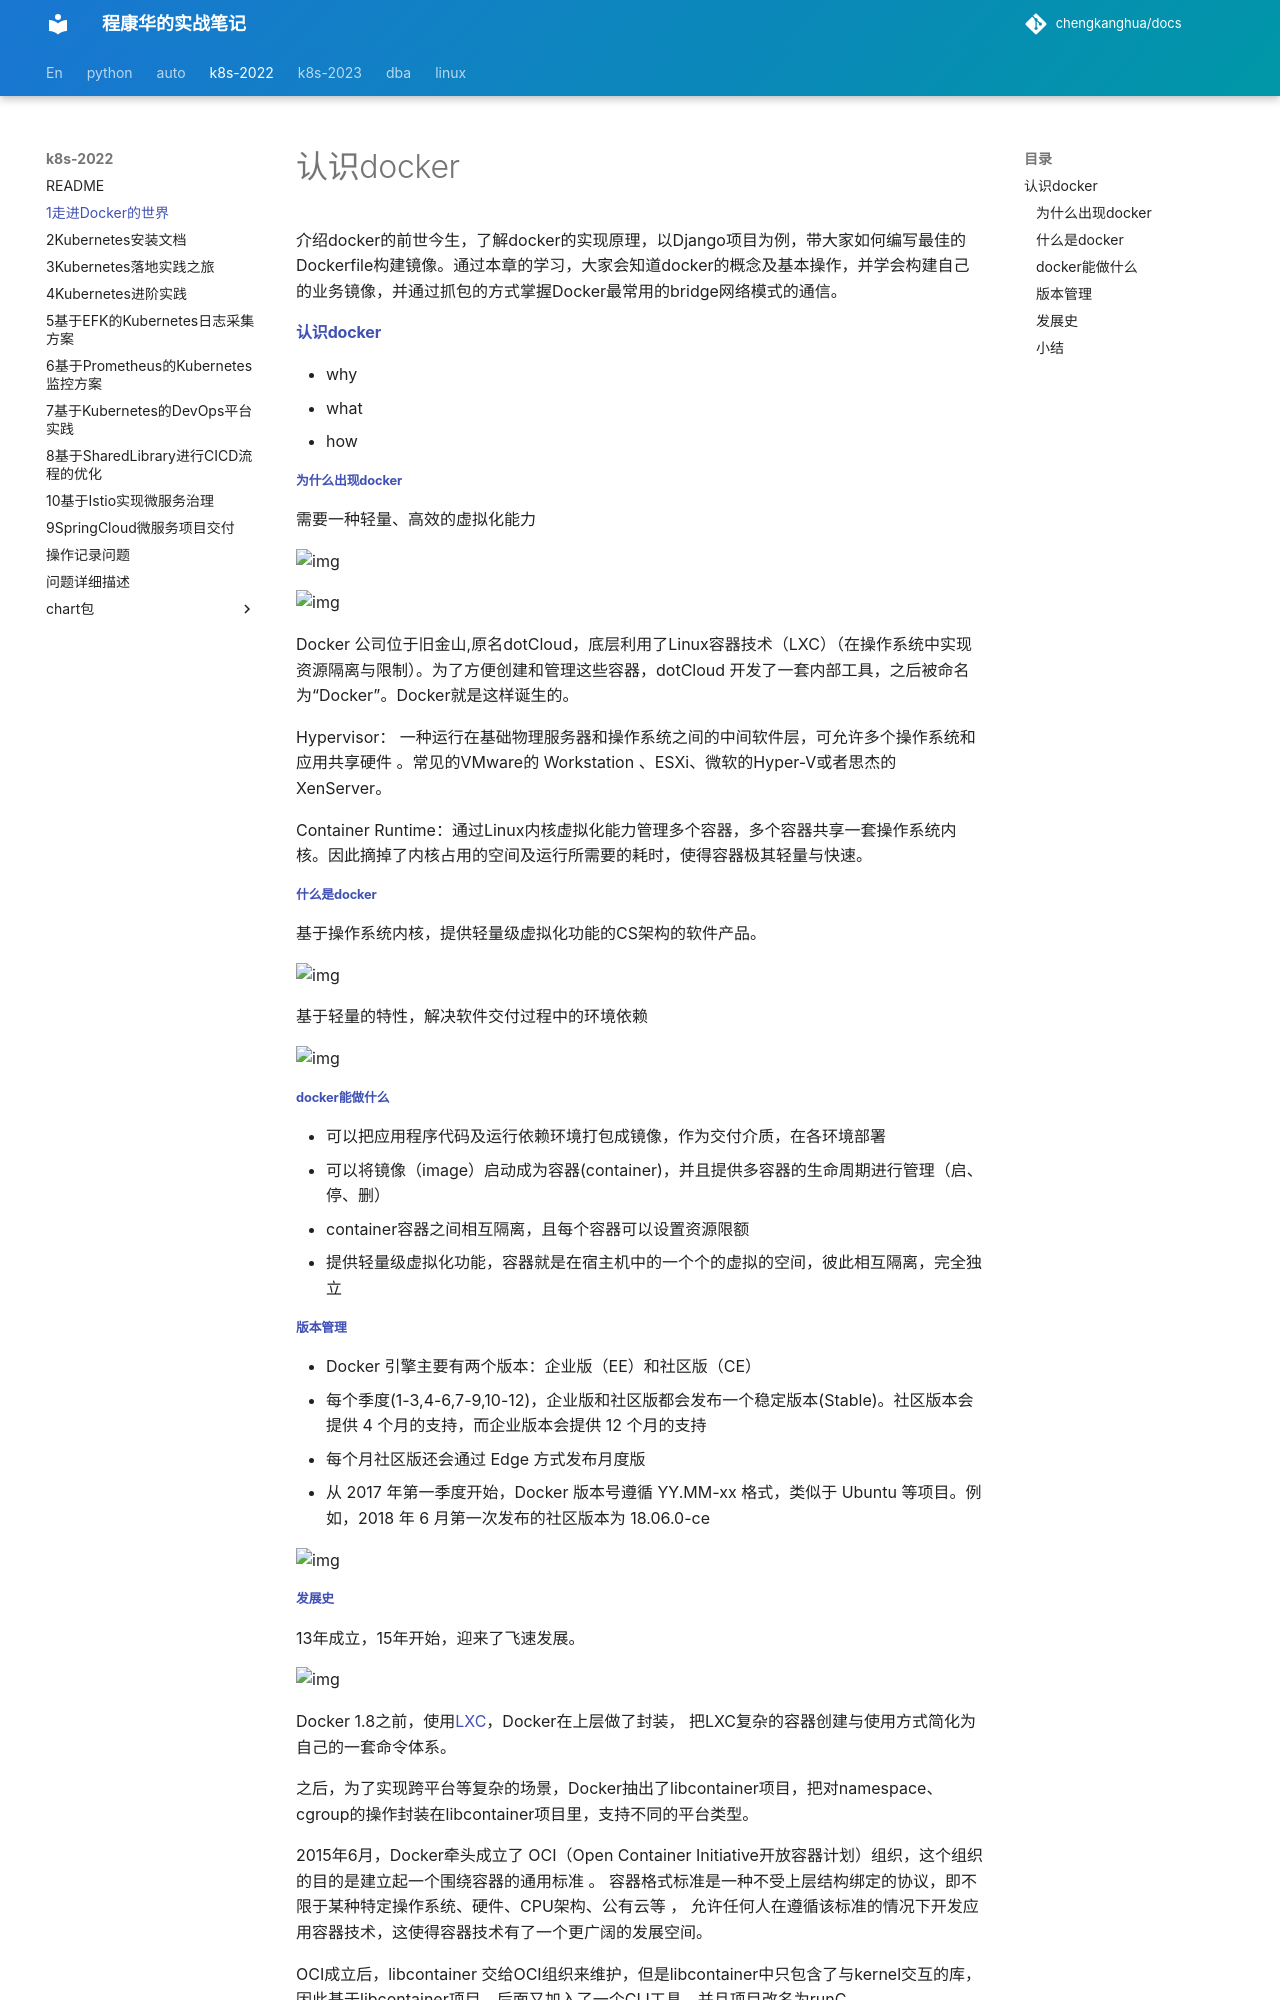

repository: chengkanghua/docs · page: k8s-note/1走进docker的世界.html · generator: mkdocs

# 认识docker

介绍docker的前世今生，了解docker的实现原理，以Django项目为例，带大家如何编写最佳的Dockerfile构建镜像。通过本章的学习，大家会知道docker的概念及基本操作，并学会构建自己的业务镜像，并通过抓包的方式掌握Docker最常用的bridge网络模式的通信。

#### [认识docker](http://49.7.203.222:3000/#/docker/introduction?id=认识docker)

- why
- what
- how

###### [为什么出现docker](http://49.7.203.222:3000/#/docker/introduction?id=为什么出现docker)

需要一种轻量、高效的虚拟化能力

![img](1走进docker的世界.assets/docker-differents.svg)

![img](1走进docker的世界.assets/sushe.jpeg)

Docker 公司位于旧金山,原名dotCloud，底层利用了Linux容器技术（LXC）（在操作系统中实现资源隔离与限制）。为了方便创建和管理这些容器，dotCloud 开发了一套内部工具，之后被命名为“Docker”。Docker就是这样诞生的。

Hypervisor： 一种运行在基础物理服务器和操作系统之间的中间软件层，可允许多个操作系统和应用共享硬件 。常见的VMware的 Workstation 、ESXi、微软的Hyper-V或者思杰的XenServer。

Container Runtime：通过Linux内核虚拟化能力管理多个容器，多个容器共享一套操作系统内核。因此摘掉了内核占用的空间及运行所需要的耗时，使得容器极其轻量与快速。

###### [什么是docker](http://49.7.203.222:3000/#/docker/introduction?id=什么是docker)

基于操作系统内核，提供轻量级虚拟化功能的CS架构的软件产品。

![img](1走进docker的世界.assets/docker-engine.png)

基于轻量的特性，解决软件交付过程中的环境依赖

![img](1走进docker的世界.assets/why1.png)

###### [docker能做什么](http://49.7.203.222:3000/#/docker/introduction?id=docker能做什么)

- 可以把应用程序代码及运行依赖环境打包成镜像，作为交付介质，在各环境部署
- 可以将镜像（image）启动成为容器(container)，并且提供多容器的生命周期进行管理（启、停、删）
- container容器之间相互隔离，且每个容器可以设置资源限额
- 提供轻量级虚拟化功能，容器就是在宿主机中的一个个的虚拟的空间，彼此相互隔离，完全独立

###### [版本管理](http://49.7.203.222:3000/#/docker/introduction?id=版本管理)

- Docker 引擎主要有两个版本：企业版（EE）和社区版（CE）
- 每个季度(1-3,4-6,7-9,10-12)，企业版和社区版都会发布一个稳定版本(Stable)。社区版本会提供 4 个月的支持，而企业版本会提供 12 个月的支持
- 每个月社区版还会通过 Edge 方式发布月度版
- 从 2017 年第一季度开始，Docker 版本号遵循 YY.MM-xx 格式，类似于 Ubuntu 等项目。例如，2018 年 6 月第一次发布的社区版本为 18.06.0-ce

![img](1走进docker的世界.assets/docker-version.png)
